Dataset: Final (GitHub, Ren-GT/Final). Classes: corn cercospora leaf spot, corn northern leaf blight, pepper bacterial spot, potato early blight, potato late blight, potato healthy.

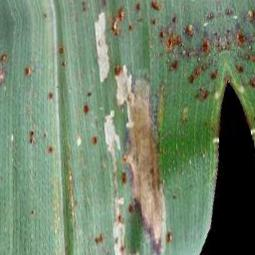
Label: corn northern leaf blight

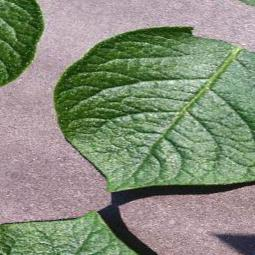
Label: potato healthy

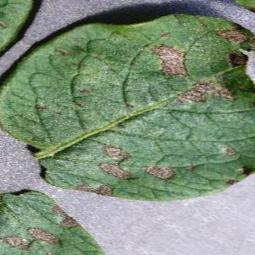
Label: potato early blight

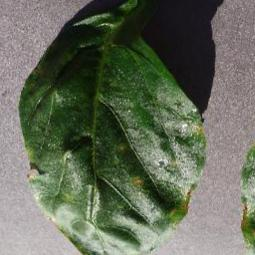
Label: pepper bacterial spot

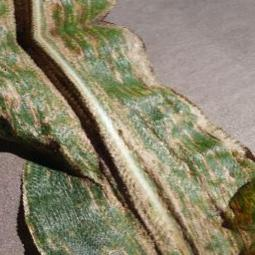
Label: corn cercospora leaf spot

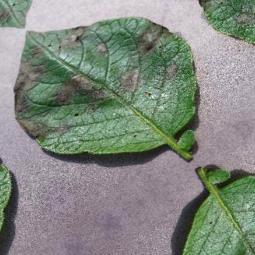
Label: potato late blight
